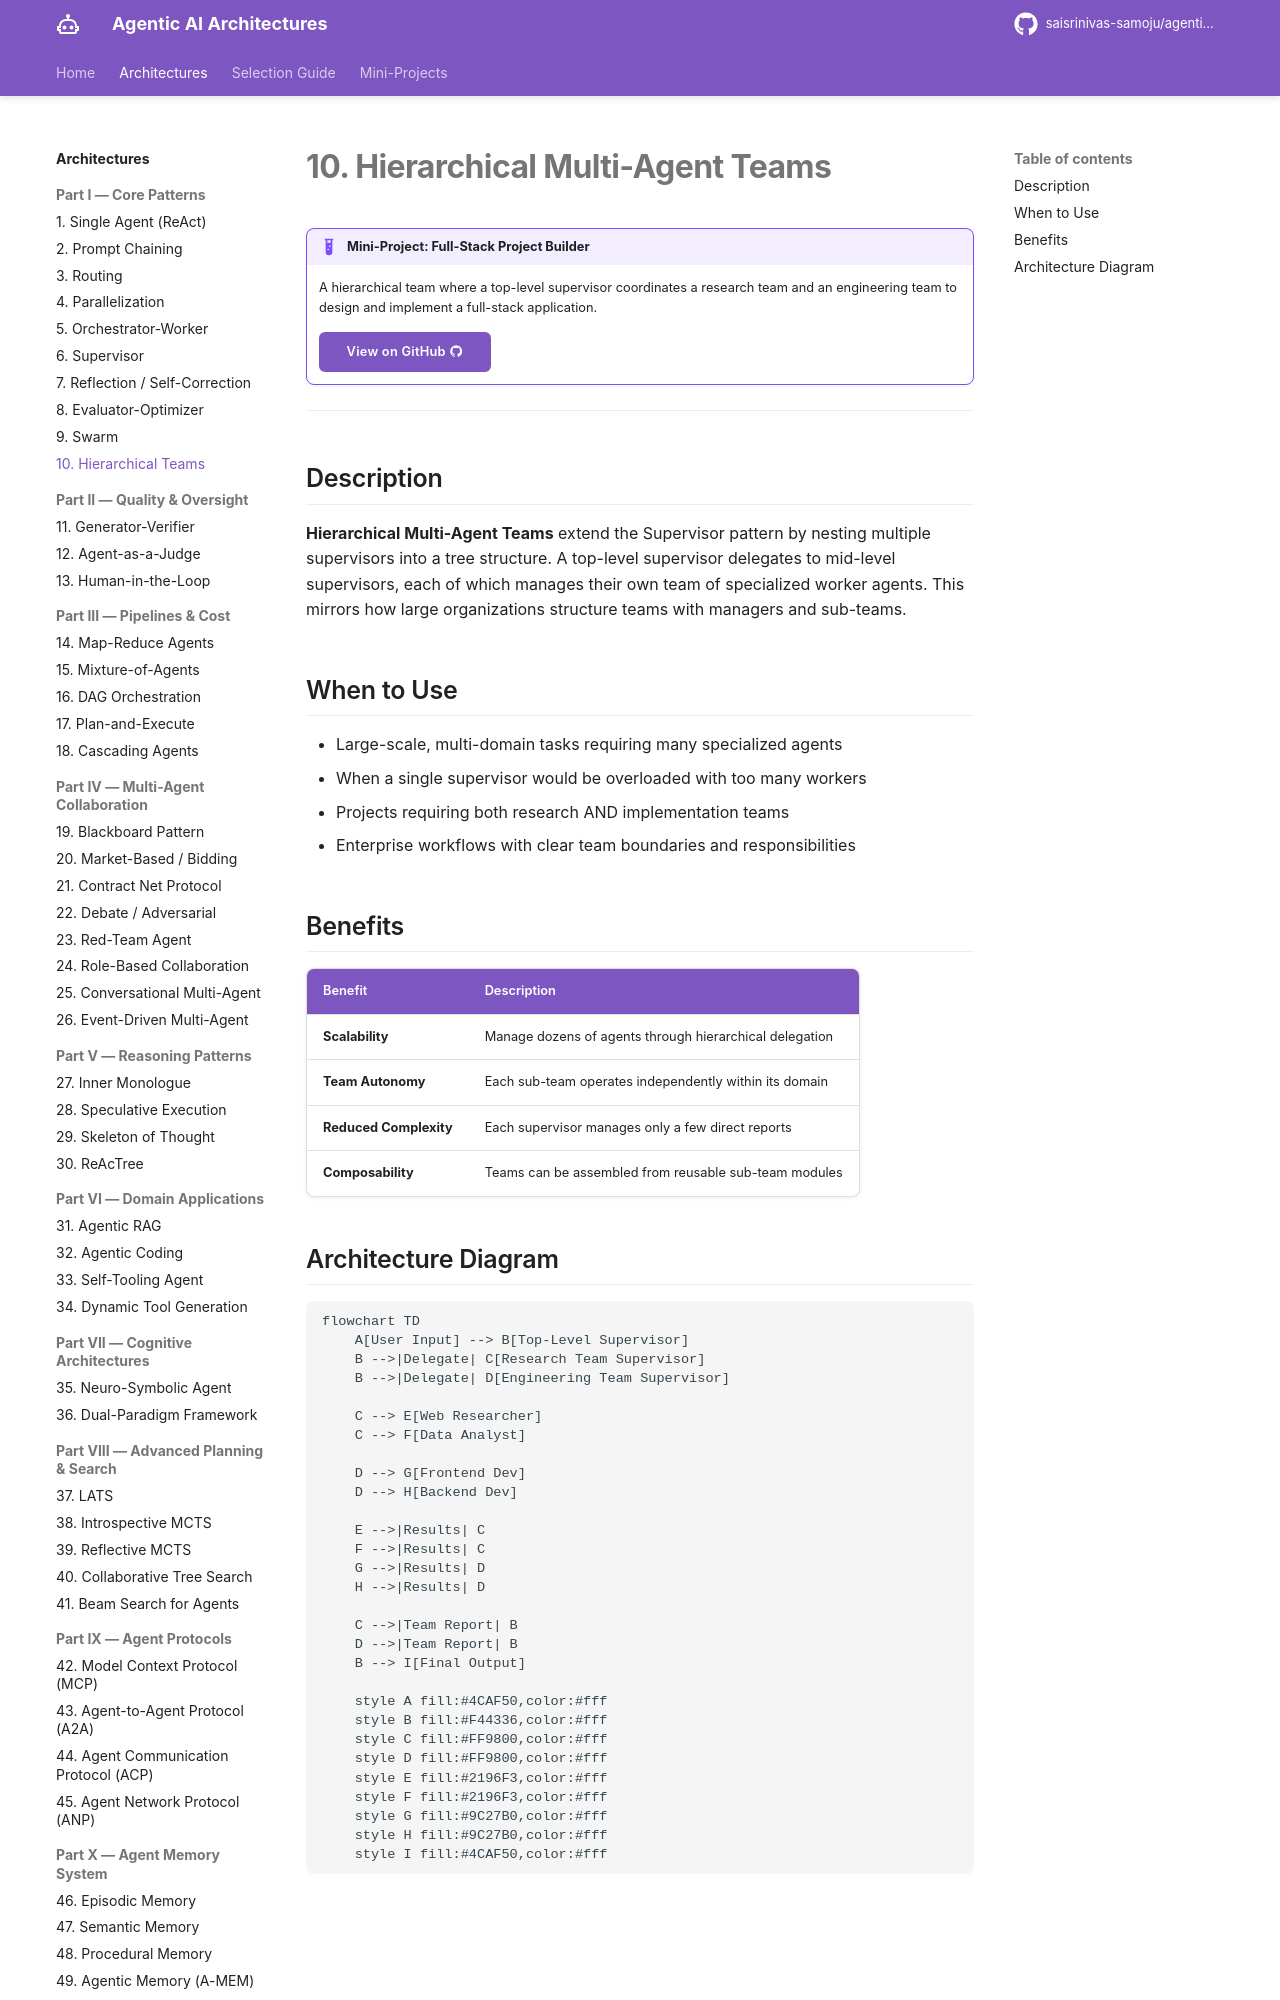

repository: saisrinivas-samoju/agentic_architectures · page: architectures/hierarchical-teams/index.html · generator: mkdocs

# 10. Hierarchical Multi-Agent Teams

!!! example "Mini-Project: Full-Stack Project Builder"
    A hierarchical team where a top-level supervisor coordinates a research team and an engineering team to design and implement a full-stack application.

    [View on GitHub :material-github:](https://github.com/saisrinivas-samoju/agentic_architectures/blob/main/mini-projects/10-full-stack-project-builder.ipynb){ .md-button .md-button--primary }

---

## Description

**Hierarchical Multi-Agent Teams** extend the Supervisor pattern by nesting multiple supervisors into a tree structure. A top-level supervisor delegates to mid-level supervisors, each of which manages their own team of specialized worker agents. This mirrors how large organizations structure teams with managers and sub-teams.

## When to Use

- Large-scale, multi-domain tasks requiring many specialized agents
- When a single supervisor would be overloaded with too many workers
- Projects requiring both research AND implementation teams
- Enterprise workflows with clear team boundaries and responsibilities

## Benefits

| Benefit | Description |
|---|---|
| **Scalability** | Manage dozens of agents through hierarchical delegation |
| **Team Autonomy** | Each sub-team operates independently within its domain |
| **Reduced Complexity** | Each supervisor manages only a few direct reports |
| **Composability** | Teams can be assembled from reusable sub-team modules |
